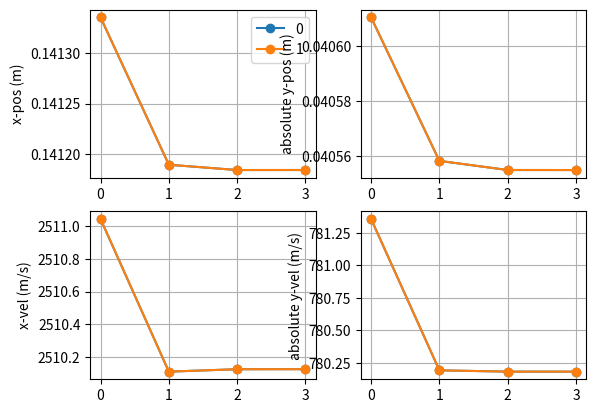

Reproduce this figure in Python.
import numpy as np 
import math
import matplotlib.pyplot as plt
"""
Running some tests to compare Marshall's iterative system solve and Zucrow & Hoffman's Euler predictor-corrector 
for an interior point solution. Currently looks like Marshall's method converges on different values when inputs 
are flipped over the horizontal axis (differing in magnitude, not just in sign as expected). Not sure what the issue
is. 
"""


class operator_funcs: 
    """
    generates repeatedly-used functions object which are necessary for MOC unit processes
    """
    def __init__(self):
        self.a = lambda a0, gam, u, v : math.sqrt(a0**2 - 0.5*(gam-1)*(u**2 + v**2))
        self.S = lambda delta, a, v, y : delta*(a**2*v/y)
        self.Q = lambda u, a : u**2 - a**2
        self.R = lambda u, v, Q, lam: 2*u*v - Q*lam
        self.lam = lambda lam1, lam2 : 0.5*(lam1 + lam2)
        self.lam_min = lambda u, v, a : (u*v - a*math.sqrt(u**2 + v**2 - a**2))/(u**2 - a**2)
        self.lam_plus = lambda u, v, a : (u*v + a*math.sqrt(u**2 + v**2 - a**2))/(u**2 - a**2)

def get_percent_changes(pt_old, pt_new):
    """
    Evaluates percent change in velocity and position over one iteration
    """
    vel_old = math.sqrt(pt_old[2]**2 + pt_old[3]**2)
    pos_old = math.sqrt(pt_old[0]**2 + pt_old[1]**2)
    delVel = abs(math.sqrt(pt_old[2]**2 + pt_old[3]**2) - math.sqrt(pt_new[2]**2 + pt_new[3]**2))#change in velocity
    delPos = abs(math.sqrt(pt_old[0]**2 + pt_old[1]**2) - math.sqrt(pt_new[0]**2 + pt_new[1]**2))#change in position

    pcVel = delVel/vel_old
    pcPos = delPos/pos_old

    return pcVel, pcPos

def interior_point_mod(pt1, pt2, gasProps, delta, pcTOL, funcs):
    """
    MOC interior point solution using irrotational, isentropic equations
    """
    #Unpack input objects
    u1, v1, x1, y1 = pt1.u, pt1.v, pt1.x, pt1.y #point 1 data
    u2, v2, x2, y2 = pt2.u, pt2.v, pt2.x, pt2.y #point 2 data
    gam, R_gas, T0 = gasProps.gam, gasProps.R, gasProps.T0 #gas properties

    #getting speed of sound 
    a0 = gasProps.a0 #stagnation speed of sound

    #initial estimates for first iteration: 
    u13, v13 = u1, v1 
    y13 = 1 if y1 == 0 else y1  
    u23, v23 = u2, v2
    y23 = 1 if y2 == 0 else y2

    uList, vList = [],[]
    xList, yList = [],[]

    def solve_interior_point(u13, v13, y13, u23, v23, y23, first_iter=None): 
        #Calculate coefficients
        a1 = funcs.a(a0, gam, u1, v1)

        if first_iter: 
            lam13 = funcs.lam_plus(u1, v1, a1)
        else: 
            a3 = funcs.a(a0, gam, u3, v3)
            lam13 = 0.5*(funcs.lam_plus(u1, v1, a1) + funcs.lam_plus(u3, v3, a3))

        a13 = funcs.a(a0, gam, u13, v13)
        S13, Q13 = funcs.S(delta, a13, v13, y13), funcs.Q(u13, a13)
        R13 = funcs.R(u13, v13, Q13, lam13)

        a2 = funcs.a(a0, gam, u2, v2)
        lam23 = funcs.lam_min(u2, v2, a2)
        a23 = funcs.a(a0, gam, u23, v23)
        S23, Q23 = funcs.S(delta, a23, v23, y23), funcs.Q(u23, a23)
        R23 = funcs.R(u23, v23, Q23, lam23)

        #Construct system and invert to find solution vector 
        coeffMat = np.array([[lam13, -1, 0, 0],[lam23, -1, 0, 0],[-S13, 0, Q13, R13],[-S23, 0, Q23, R23]])
        RHSvec = np.array([lam13*x1-y1, lam23*x2-y2, -S13*x1+Q13*u1+R13*v1, -S23*x2+Q23*u2+R23*v2])
        return np.linalg.solve(coeffMat, RHSvec) #[x3, y3, u3, v3]
    
    #first iteration
    [x3, y3, u3, v3] = solve_interior_point(u13, v13, y13, u23, v23, y23, first_iter=True)
    uList.append(u3), vList.append(v3)
    xList.append(x3), yList.append(y3)

    #Iterate above process until values converge
    pc_it = pcTOL
    while pc_it >= pcTOL:
        x3_old, y3_old, u3_old, v3_old = x3, y3, u3, v3
        u13, v13, y13 = 0.5*(u1 + u3), 0.5*(v1 + v3), 0.5*(y1 + y3)
        u23, v23, y23 = 0.5*(u2 + u3), 0.5*(v2 + v3), 0.5*(y2 + y3)
        [x3, y3, u3, v3] = solve_interior_point(u13, v13, y13, u23, v23, y23)
        uList.append(u3), vList.append(v3)
        xList.append(x3), yList.append(y3)

        pcVel, pcPos = get_percent_changes([x3_old, y3_old, u3_old, v3_old],[x3, y3, u3, v3]) #get percent change across iteration
        pc_it = max([pcVel, pcPos])

    return [x3, y3, u3, v3, xList, yList, uList, vList]

def interior_point_ZH(pt1, pt2, gasProps, v_TOL): 
    
    #Interior point using euler predictor-corrector method on steady, axisymmetric, irrotational supersonic flow
    #Using a^2 = gamma*R*T - (gamma-1)*V^2/2 for speed of sound 

    #Unpacking Inputs
    x1 = pt1.x
    x2 = pt2.x
    y1 = pt1.y
    y2 = pt2.y
    u1 = pt1.u
    u2 = pt2.u
    v1 = pt1.v
    v2 = pt2.v

    gam = gasProps.gam 
    R = gasProps.R
    T = gasProps.T0 

    #speed of sound equation (perfect gas)
    def a(gamma, R, T, V):
        return math.sqrt(gamma*R*T - V**2*(gamma-1)/2)

    #Calculate Coefficients for the Predictor 
    u_p = u2
    v_p = v2
    y_p = y2

    u_m = u1
    v_m = v1
    y_m = y1

    #+ characteristic
    V_p = math.sqrt(u_p**2 + v_p**2)
    thet_p = math.atan(v_p/u_p)
    a_p = a(gam, R, T, V_p)
    alf_p = math.asin(a_p/V_p)

    #- characteristic
    V_m = math.sqrt(u_m**2 + v_m**2)
    thet_m = math.atan(v_m/u_m)
    a_m = a(gam, R, T, V_m)
    alf_m = math.asin(a_m/V_m)

    #+characteristic
    lam_p = math.tan(thet_p + alf_p)
    Q_p = u_p**2 - a_p**2 
    R_p = 2*u_p*v_p - Q_p*lam_p
    S_p = a_p**2*v_p/y_p

    #-characteristic
    lam_m = math.tan(thet_m - alf_m)
    Q_m = u_m**2 - a_m**2 
    R_m = 2*u_m*v_m - Q_m*lam_m
    S_m = a_m**2*v_m/y_m

    #determination of x4, y4, u4, and v4 for predictor 
    
    [y4, x4] = np.linalg.solve(np.array([[1,-lam_p],[1,-lam_m]]), np.array([y2 - lam_p*x2, y1 - lam_m*x1]))
    xList, yList = [x4],[y4]

    T_p = S_p*(x4 - x2) + Q_p*u2 + R_p*v2
    T_m = S_m*(x4 - x1) + Q_m*u1 + R_m*v1
    
    #getting velocity at pt4
    [u4, v4] = np.linalg.solve(np.array([[Q_p, R_p],[Q_m, R_m]]), np.array([T_p, T_m]))
    uList, vList = [u4], [v4]

    #Iteration of corrector: 
    def corrector(y1, y2, y4, u1, u2, u4, v1, v2, v4):

        u_p = 0.5*(u2+u4)
        v_p = 0.5*(v2+v4)
        y_p = 0.5*(y2+y4)
        u_m = 0.5*(u1+u4)
        v_m = 0.5*(v1+v4)
        y_m = 0.5*(y1+y4)

        #+ characteristic
        V_p = math.sqrt(u_p**2 + v_p**2)
        thet_p = math.atan(v_p/u_p)
        a_p = a(gam, R, T, V_p)
        alf_p = math.asin(a_p/V_p)

        #- characteristic
        V_m = math.sqrt(u_m**2 + v_m**2)
        thet_m = math.atan(v_m/u_m)
        a_m = a(gam, R, T, V_m)
        alf_m = math.asin(a_m/V_m)

        #+characteristic
        lam_p = math.tan(thet_p + alf_p)
        Q_p = u_p**2 - a_p**2 
        R_p = 2*u_p*v_p - Q_p*lam_p
        S_p = a_p**2*v_p/y_p

        #-characteristic
        lam_m = math.tan(thet_m - alf_m)
        Q_m = u_m**2 - a_m**2 
        R_m = 2*u_m*v_m - Q_m*lam_m
        S_m = a_m**2*v_m/y_m

        #determination of x4, y4, u4, and v4 for predictor 

        [y4, x4] = np.linalg.solve(np.array([[1,-lam_p],[1,-lam_m]]), np.array([y2 - lam_p*x2, y1 - lam_m*x1]))

        T_p = S_p*(x4 - x2) + Q_p*u2 + R_p*v2
        T_m = S_m*(x4 - x1) + Q_m*u1 + R_m*v1
        
        #getting velocity at pt4
        [u4, v4] = np.linalg.solve(np.array([[Q_p, R_p],[Q_m, R_m]]), np.array([T_p, T_m]))

        return [u4, v4, x4, y4]
    
    TOL = v_TOL
    while TOL >= v_TOL:
        print("iterating...")
        u4_old = u4
        v4_old = v4
        [u4, v4, x4, y4] = corrector(y1, y2, y4, u1, u2, u4, v1, v2, v4)
        xList.append(x4), yList.append(y4), uList.append(u4), vList.append(v4)
        TOL = max([abs(u4-u4_old), abs(v4-v4_old)])
    
    return [x4, y4, u4, v4, xList, yList, uList, vList]

def interior_convergence_study(pt1s, pt2s, gasProps, delta, pcTOL, funcs): 

    if len(pt1s) != len(pt2s):
        raise ValueError("length of pt1s and pt2s must be the same")
    
    fig = plt.figure()
    xPlot = fig.add_subplot(221)
    yPlot = fig.add_subplot(222)
    uPlot = fig.add_subplot(223)
    vPlot = fig.add_subplot(224)
    for i, pt1 in enumerate(pt1s): 
        pt2 = pt2s[i]
        [_,_,_,_,xList,yList,uList,vList] = interior_point_mod(pt1, pt2, gasProps, delta, pcTOL, funcs)
        xPlot.plot(range(len(xList)), [abs(x) for x in xList], '-o', label=str(i))
        yPlot.plot(range(len(yList)), [abs(x) for x in yList], '-o', label=str(i))
        uPlot.plot(range(len(uList)), [abs(x) for x in uList], '-o', label=str(i))
        vPlot.plot(range(len(vList)), [abs(x) for x in vList], '-o', label=str(i))

    xPlot.set_ylabel("x-pos (m)"), yPlot.set_ylabel("absolute y-pos (m)")
    uPlot.set_ylabel("x-vel (m/s)"), vPlot.set_ylabel("absolute y-vel (m/s)")
    xPlot.grid(), yPlot.grid(), uPlot.grid(), vPlot.grid() 
    xPlot.legend()
    
    plt.show()

def interior_convergence_study_ZH(pt1s, pt2s, gasProps, v_TOL):
    
    if len(pt1s) != len(pt2s):
        raise ValueError("length of pt1s and pt2s must be the same")
    
    fig = plt.figure()
    xPlot = fig.add_subplot(221)
    yPlot = fig.add_subplot(222)
    uPlot = fig.add_subplot(223)
    vPlot = fig.add_subplot(224)
    for i, pt1 in enumerate(pt1s): 
        pt2 = pt2s[i]
        [_,_,_,_,xList,yList,uList,vList] = interior_point_ZH(pt2, pt1, gasProps, v_TOL)
        xPlot.plot(range(len(xList)), [abs(x) for x in xList], '-o', label=str(i))
        yPlot.plot(range(len(yList)), [abs(x) for x in yList], '-o', label=str(i))
        uPlot.plot(range(len(uList)), [abs(x) for x in uList], '-o', label=str(i))
        vPlot.plot(range(len(vList)), [abs(x) for x in vList], '-o', label=str(i))

    xPlot.set_ylabel("x-pos (m)"), yPlot.set_ylabel("absolute y-pos (m)")
    uPlot.set_ylabel("x-vel (m/s)"), vPlot.set_ylabel("absolute y-vel (m/s)")
    xPlot.grid(), yPlot.grid(), uPlot.grid(), vPlot.grid() 
    xPlot.legend()
    
    plt.show()


if __name__ == "__main__":
    import copy
    class gasProps: 
        def __init__(self, gam, R, T0):
            self.gam, self.R, self.T0 = gam, R, T0
            self.a0 = math.sqrt(gam*R*T0)
    class pointData:
        def __init__(self, u, v, x, y, thet=None):
            self.u, self.v, self.x, self.y = u, v, x, y
            if thet is not None: self.thet = thet

    gas = gasProps(1.2, 320, 3000)  
    funcs = operator_funcs()
    delta = 1

    #Testing Interior Operator 
    pt2_1 = pointData(2473.4, 812.8, 0.13146, 0.040118) #Point 2 (m/s, m)
    pt1_1 = pointData(2502.8, 737.6, 0.135683, 0.037123) #point 1 (m/s, m

    pt2_2 = copy.copy(pt1_1)
    pt1_2 = copy.copy(pt2_1)

    pt2_2.v, pt2_2.y = pt2_2.v*-1, pt2_2.y*-1
    pt1_2.v, pt1_2.y = pt1_2.v*-1, pt1_2.y*-1

    pt1s = [pt1_1, pt1_2]
    pt2s = [pt2_1, pt2_2]

    #interior_convergence_study(pt1s, pt2s, gas, delta, 0.0001, funcs)
    interior_convergence_study_ZH(pt1s, pt2s, gas, 0.001)